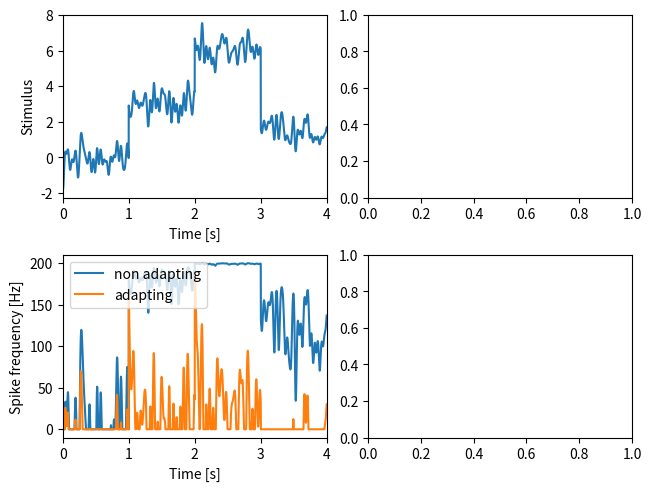

Generate this figure with matplotlib:
import numpy as np
import matplotlib.pyplot as plt
import scipy.signal as sig


def upper_boltzmann(x, ymax=1.0, x0=0.0, slope=1.0):
    """ Upper half of Boltzmann as a sigmoidal function.

    Parameters
    ----------
    x: float or array
        X-value(s) for which to compute the sigmoidal function.
    ymax: float
        Maximum y-value at saturation.
    x0: float
        Position (foot point) of the sigmoidal.
    slope: float
        Slope factor of the sigmoidal.

    Returns
    -------
    y: float or array
        The sigmoidal function for each x value.
    """
    y = ymax*(2.0/(1.0+np.exp(-slope*(x-x0))) - 1.0)
    if np.isscalar(y):
        if y < 0.0:
            y = 0.0
    else:
        y[y<0] = 0.0
    return y


def adaptation(time, stimulus, taua=0.1, alpha=1.0, slope=1.0, I0=0.0, fmax=200.0):
    """ Spike-frequency of an adaptating neuron with sigmoidal onset f-I curve.

    Parameters
    ----------
    time: 1D array
        Time vector. Sets the integration time step.
    stimulus: 1D array
        For each time point in `time` the stimulus value.
    taua: float
        Adaptation time constant, same unit as `time`.
    alpha: float
        Adaptation strength.
    slope: float
        Slope of the sigmoidal f-I curve.
    I0: float
        Position of the sigmoidal f-I curve.
    fmax: float
        Maximum spike frequency of the onset f-I curve.  

    Returns
    -------
    rate: 1D array
        The resulting time course of the spike frequency.
    adapt: 1D array
        The time course of the adaptation level.
    """
    dt = time[1] - time[0]
    # integrate to steady-state of first stimulus value:
    a = 0.0
    for k in range(int(5*taua//dt)):
        f = upper_boltzmann(stimulus[0] - a, fmax, I0, slope)
        a += (alpha*f - a)*dt/taua
    # integrate:
    rate = np.zeros(len(stimulus))
    adapt = np.zeros(len(stimulus))
    for k in range(len(stimulus)):
        adapt[k] = a
        rate[k] = f
        f = upper_boltzmann(stimulus[k] - a, fmax, I0, slope)
        a += (alpha*f - a)*dt/taua
    return rate, adapt


def whitenoise(cflow, cfup, dt, duration, rng=np.random):
    """Band-limited white noise.

    Generates white noise with a flat power spectrum between `cflow` and
    `cfup` Hertz, zero mean and unit standard deviation.  Note, that in
    particular for short segments of the generated noise the mean and
    standard deviation of the returned noise can deviate from zero and
    one.

    Parameters
    ----------
    cflow: float
        Lower cutoff frequency in Hertz.
    cfup: float
        Upper cutoff frequency in Hertz.
    dt: float
        Time step of the resulting array in seconds.
    duration: float
        Total duration of the resulting array in seconds.

    Returns
    -------
    noise: 1-D array
        White noise.
    """
    # number of elements needed for the noise stimulus:
    n = int(np.ceil((duration+0.5*dt)/dt))
    # next power of two:
    nn = int(2**(np.ceil(np.log2(n))))
    # indices of frequencies with `cflow` and `cfup`:
    inx0 = int(np.round(dt*nn*cflow))
    inx1 = int(np.round(dt*nn*cfup))
    if inx0 < 0:
        inx0 = 0
    if inx1 >= nn/2:
        inx1 = nn/2
    # draw random numbers in Fourier domain:
    whitef = np.zeros((nn//2+1), dtype=complex)
    if inx0 == 0:
        whitef[0] = rng.randn()
        inx0 = 1
    if inx1 >= nn//2:
        whitef[nn//2] = rng.randn()
        inx1 = nn//2-1
    m = inx1 - inx0 + 1
    whitef[inx0:inx1+1] = rng.randn(m) + 1j*rng.randn(m)
    # scaling factor to ensure standard deviation of one:
    sigma = 0.5 / np.sqrt(float(inx1 - inx0))
    # inverse FFT:
    noise = np.real(np.fft.irfft(whitef))[:n]*sigma*nn
    return noise


def plot_meanstimulus(axs, axr):
    dt = 0.001                    # integration time step in seconds
    tmax = 4.0                    # stimulus duration in seconds
    cutoff = 20.0                 # cutoff frequency of stimulus in Hertz
    T = 1.0                       # duration of segements with constant mean in seconds
    means = [0.0, 3.0, 6.0, 1.5]  # mean stimulus values for each segment
    stimulus = 0.5*whitenoise(0.0, cutoff, dt, tmax)
    time = np.arange(len(stimulus))*dt
    mean = np.zeros(len(stimulus))
    for k, m in enumerate(means):
        mean[(time>k*T) & (time<=(k+1)*T)] += m
    stimulus += mean
    # response of non adapting neuron:
    rate0, _ = adaptation(time, stimulus, alpha=0.0, taua=0.5)
    # response of adapting neuron:
    rate, _ = adaptation(time, stimulus, alpha=0.2, taua=0.5)
    # plot:
    axs.plot(time, stimulus)
    axs.set_xlabel('Time [s]')
    axs.set_ylabel('Stimulus')
    axr.plot(time, rate0, label='non adapting')
    axr.plot(time, rate, label='adapting')
    axr.set_xlabel('Time [s]')
    axr.set_ylabel('Spike frequency [Hz]')
    axr.legend(loc='upper left')
    

def meanvariance_demo():
    """ Demo of adaptation to the mean and variance of a stimulus.
    """
    plt.rcParams['axes.xmargin'] = 0.0
    fig, axs = plt.subplots(2, 2, constrained_layout=True)
    plot_meanstimulus(axs[0,0], axs[1,0])
    plt.show()

        
if __name__ == "__main__":
    meanvariance_demo()
    
